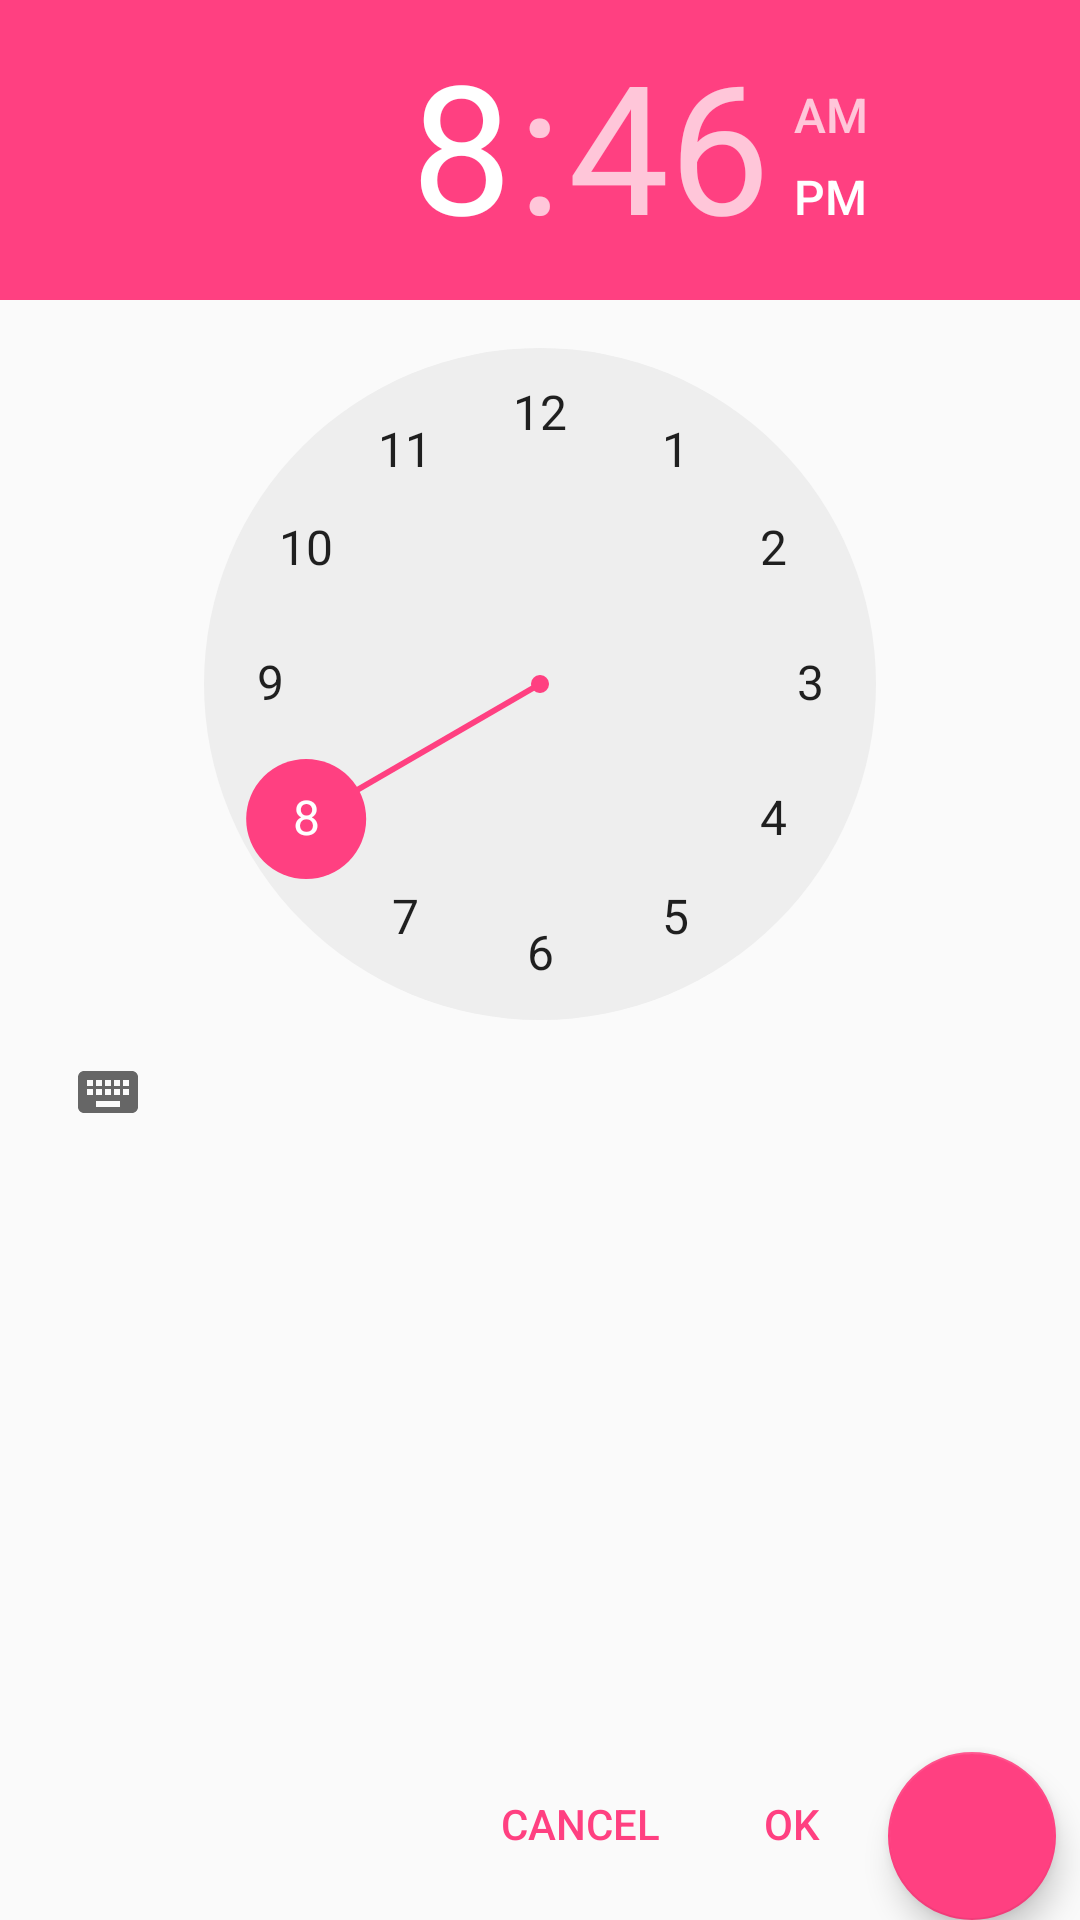

Here is an Android app screen rendered from its layout file. Give the layout XML and the strings, colors and styles it references.
<!-- AndroidManifest.xml: application theme AppTheme -->
<!-- res/layout/date_time_picker.xml -->
<?xml version="1.0" encoding="utf-8"?>
<android.support.constraint.ConstraintLayout xmlns:android="http://schemas.android.com/apk/res/android"
    xmlns:app="http://schemas.android.com/apk/res-auto"
    android:layout_width="match_parent"
    android:layout_height="match_parent">

    <TimePicker
        android:id="@+id/timePicker"
        android:layout_width="0dp"
        android:layout_height="0dp"
        android:layout_marginBottom="8dp"
        android:visibility="visible"
        app:layout_constraintBottom_toTopOf="@+id/btnOK"
        app:layout_constraintEnd_toEndOf="parent"
        app:layout_constraintStart_toStartOf="parent"
        app:layout_constraintTop_toTopOf="parent" />

    <DatePicker
        android:id="@+id/datePicker"
        android:layout_width="0dp"
        android:layout_height="wrap_content"
        android:layout_marginBottom="8dp"
        android:calendarViewShown="false"
        android:visibility="invisible"
        app:layout_constraintBottom_toTopOf="@+id/btnOK"
        app:layout_constraintEnd_toEndOf="parent"
        app:layout_constraintStart_toStartOf="parent"
        app:layout_constraintTop_toTopOf="parent" />

    <TextView
        android:id="@+id/tvNow"
        android:layout_width="wrap_content"
        android:layout_height="wrap_content"
        android:layout_marginBottom="8dp"
        android:layout_marginStart="8dp"
        android:textAppearance="@style/TextAppearance.AppCompat.Large"
        app:layout_constraintBottom_toBottomOf="parent"
        app:layout_constraintEnd_toStartOf="@+id/btnCancel"
        app:layout_constraintStart_toStartOf="parent"
        app:layout_constraintTop_toTopOf="@+id/btnCancel" />

    <Button
        android:id="@+id/btnCancel"
        style="@style/Widget.AppCompat.Button.ButtonBar.AlertDialog"
        android:layout_width="wrap_content"
        android:layout_height="wrap_content"
        android:layout_marginBottom="8dp"
        android:text="@string/cancel"
        app:layout_constraintBottom_toBottomOf="parent"
        app:layout_constraintEnd_toStartOf="@+id/btnOK"
        app:layout_constraintHorizontal_bias="1.0"
        app:layout_constraintHorizontal_chainStyle="packed"
        app:layout_constraintStart_toStartOf="parent" />

    <Button
        android:id="@+id/btnOK"
        style="@style/Widget.AppCompat.Button.ButtonBar.AlertDialog"
        android:layout_width="wrap_content"
        android:layout_height="wrap_content"
        android:layout_marginBottom="8dp"
        android:text="@string/OK"
        app:layout_constraintBottom_toBottomOf="parent"
        app:layout_constraintEnd_toStartOf="@+id/fabDateTime"
        app:layout_constraintStart_toEndOf="@+id/btnCancel" />

    <android.support.design.widget.FloatingActionButton
        android:id="@+id/fabDateTime"
        android:layout_width="wrap_content"
        android:layout_height="wrap_content"
        android:layout_marginBottom="8dp"
        android:layout_marginEnd="8dp"
        android:layout_marginTop="8dp"
        android:clickable="true"
        android:focusable="true"
        android:src="@drawable/ic_date_range_white_24px"
        app:layout_constraintBottom_toBottomOf="parent"
        app:layout_constraintEnd_toEndOf="parent"
        app:layout_constraintStart_toEndOf="@+id/btnOK"
        app:layout_constraintTop_toTopOf="@+id/btnCancel" />

</android.support.constraint.ConstraintLayout>
<!-- resources referenced by this layout -->
<resources>
  <string name="OK">OK</string>
  <string name="cancel">Cancel</string>
  <style name="AppTheme" parent="Theme.AppCompat.Light.NoActionBar">
          <item name="colorPrimary">@color/colorPrimary</item>
          <item name="colorPrimaryDark">@color/colorPrimaryDark</item>
          <item name="colorAccent">@color/colorAccent</item>
          <item name="windowActionModeOverlay">true</item>
          <item name="actionModeBackground">@color/colorPrimary</item>
      </style>
  <color name="colorPrimary">#3F51B5</color>
  <color name="colorPrimaryDark">#303F9F</color>
  <color name="colorAccent">#FF4081</color>
</resources>
